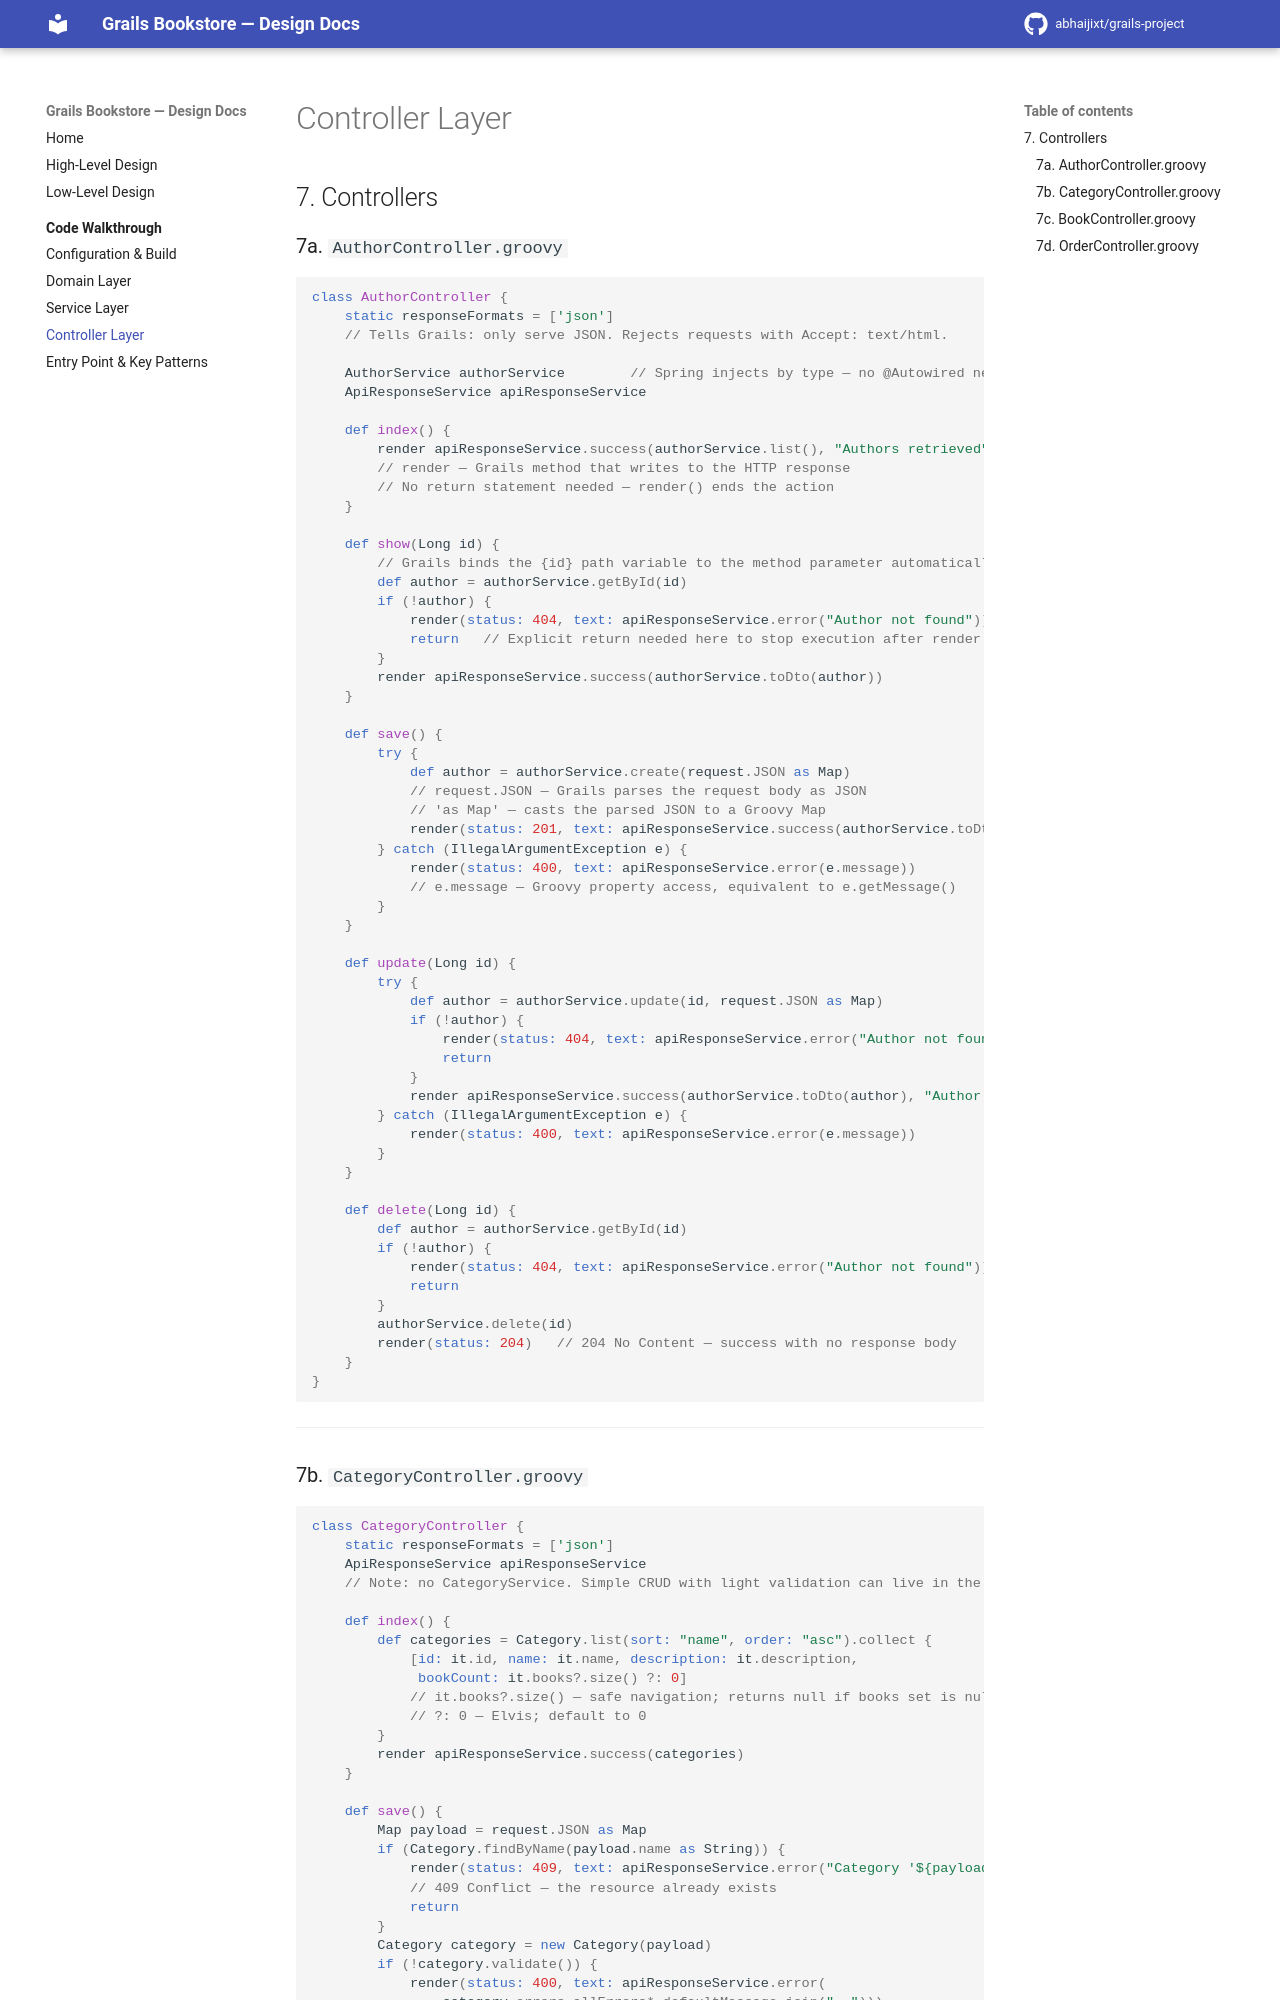

repository: abhaijixt/grails-project · page: walkthrough/controllers/index.html · generator: mkdocs

# Controller Layer

## 7. Controllers

### 7a. `AuthorController.groovy`

```groovy
class AuthorController {
    static responseFormats = ['json']
    // Tells Grails: only serve JSON. Rejects requests with Accept: text/html.

    AuthorService authorService        // Spring injects by type — no @Autowired needed
    ApiResponseService apiResponseService

    def index() {
        render apiResponseService.success(authorService.list(), "Authors retrieved")
        // render — Grails method that writes to the HTTP response
        // No return statement needed — render() ends the action
    }

    def show(Long id) {
        // Grails binds the {id} path variable to the method parameter automatically
        def author = authorService.getById(id)
        if (!author) {
            render(status: 404, text: apiResponseService.error("Author not found"))
            return   // Explicit return needed here to stop execution after render
        }
        render apiResponseService.success(authorService.toDto(author))
    }

    def save() {
        try {
            def author = authorService.create(request.JSON as Map)
            // request.JSON — Grails parses the request body as JSON
            // 'as Map' — casts the parsed JSON to a Groovy Map
            render(status: 201, text: apiResponseService.success(authorService.toDto(author), "Author created"))
        } catch (IllegalArgumentException e) {
            render(status: 400, text: apiResponseService.error(e.message))
            // e.message — Groovy property access, equivalent to e.getMessage()
        }
    }

    def update(Long id) {
        try {
            def author = authorService.update(id, request.JSON as Map)
            if (!author) {
                render(status: 404, text: apiResponseService.error("Author not found"))
                return
            }
            render apiResponseService.success(authorService.toDto(author), "Author updated successfully")
        } catch (IllegalArgumentException e) {
            render(status: 400, text: apiResponseService.error(e.message))
        }
    }

    def delete(Long id) {
        def author = authorService.getById(id)
        if (!author) {
            render(status: 404, text: apiResponseService.error("Author not found"))
            return
        }
        authorService.delete(id)
        render(status: 204)   // 204 No Content — success with no response body
    }
}
```

---
